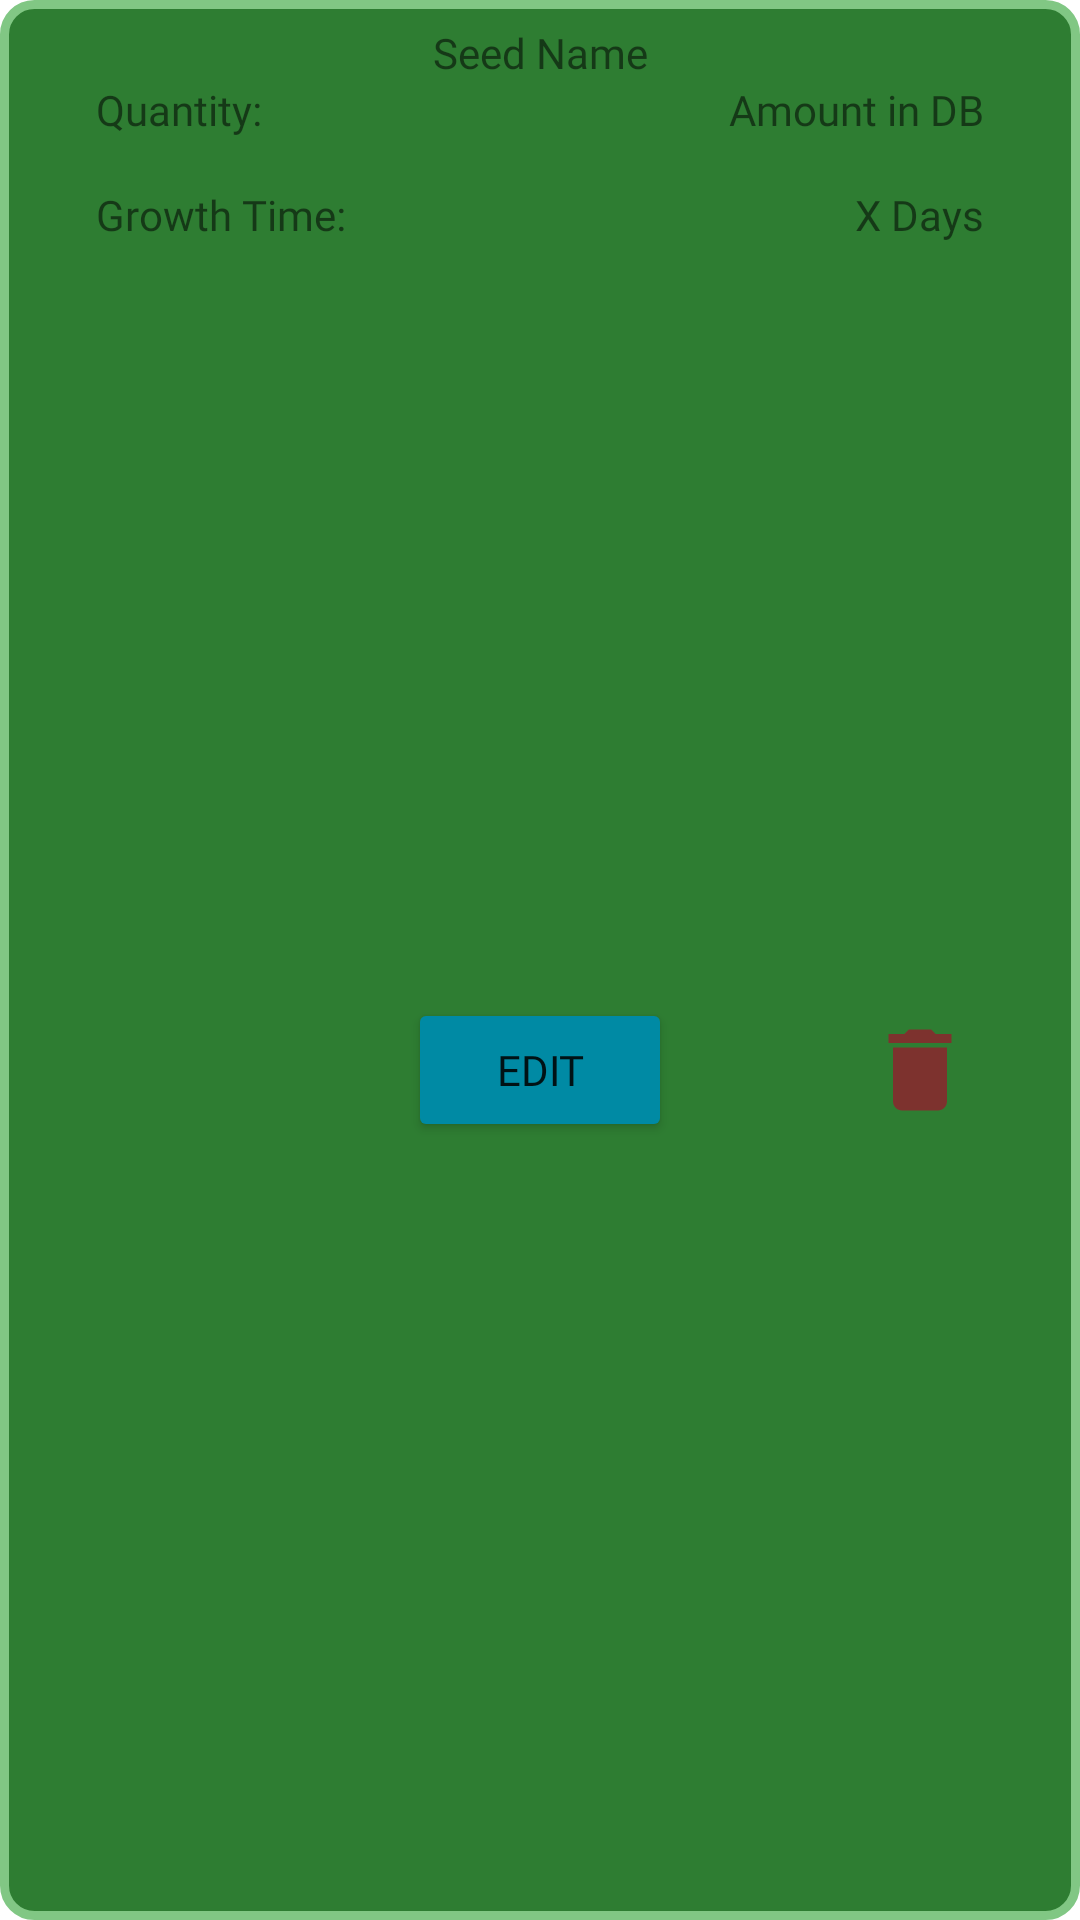

This screen was rendered from an Android layout file. Write that file and the resources it references.
<!-- AndroidManifest.xml: application theme Theme.Farmerverse -->
<!-- res/layout/seed_item.xml -->
<?xml version="1.0" encoding="utf-8"?>
<androidx.constraintlayout.widget.ConstraintLayout xmlns:android="http://schemas.android.com/apk/res/android"
    xmlns:app="http://schemas.android.com/apk/res-auto"
    xmlns:tools="http://schemas.android.com/tools"
    android:id="@+id/layoutSeedItem"
    android:layout_width="match_parent"
    android:layout_height="wrap_content"
    android:layout_marginLeft="8dp"
    android:layout_marginTop="8dp"
    android:layout_marginRight="8dp"
    android:background="@drawable/layout_rounded_bg">

    <ImageView
        android:id="@+id/btnTrash"
        android:layout_width="wrap_content"
        android:layout_height="wrap_content"
        android:minWidth="36dp"
        android:minHeight="36dp"
        android:src="@drawable/ic_baseline_delete_24"
        app:layout_constraintBottom_toBottomOf="@+id/btnEdit"
        app:layout_constraintEnd_toEndOf="@+id/txtDaysToGrowDatabase"
        app:layout_constraintStart_toStartOf="@+id/txtDaysToGrowDatabase"
        app:layout_constraintTop_toTopOf="@+id/btnEdit" />

    <TextView
        android:id="@+id/txtSeedName"
        android:layout_width="wrap_content"
        android:layout_height="wrap_content"
        android:layout_marginTop="8dp"
        android:fontFamily="@font/roboto_slab_semi_bold"
        android:text="Seed Name"
        app:layout_constraintEnd_toEndOf="parent"
        app:layout_constraintStart_toStartOf="parent"
        app:layout_constraintTop_toTopOf="parent" />

    <TextView
        android:id="@+id/txtQuantity"
        android:layout_width="wrap_content"
        android:layout_height="wrap_content"
        android:layout_marginStart="32dp"
        android:fontFamily="@font/roboto_slab_semi_bold"
        android:text="Quantity:"
        app:layout_constraintStart_toStartOf="parent"
        app:layout_constraintTop_toBottomOf="@+id/txtSeedName" />

    <TextView
        android:id="@+id/txtDatabaseQuantity"
        android:layout_width="wrap_content"
        android:layout_height="wrap_content"
        android:layout_marginEnd="32dp"
        android:fontFamily="@font/roboto_slab_semi_bold"
        android:text="Amount in DB"
        app:layout_constraintBottom_toBottomOf="@+id/txtQuantity"
        app:layout_constraintEnd_toEndOf="parent"
        app:layout_constraintTop_toTopOf="@+id/txtQuantity" />

    <TextView
        android:id="@+id/txtDaysToGrow"
        android:layout_width="wrap_content"
        android:layout_height="wrap_content"
        android:layout_marginStart="32dp"
        android:layout_marginTop="16dp"
        android:fontFamily="@font/roboto_slab_semi_bold"
        android:text="Growth Time:"
        app:layout_constraintStart_toStartOf="parent"
        app:layout_constraintTop_toBottomOf="@+id/txtQuantity" />

    <TextView
        android:id="@+id/txtDaysToGrowDatabase"
        android:layout_width="wrap_content"
        android:layout_height="wrap_content"
        android:layout_marginEnd="32dp"
        android:fontFamily="@font/roboto_slab_semi_bold"
        android:text="X Days"
        app:layout_constraintBottom_toBottomOf="@+id/txtDaysToGrow"
        app:layout_constraintEnd_toEndOf="parent"
        app:layout_constraintTop_toTopOf="@+id/txtDaysToGrow" />

    <Button
        android:id="@+id/btnEdit"
        android:layout_width="wrap_content"
        android:layout_height="wrap_content"
        android:layout_marginBottom="8dp"
        android:backgroundTint="#008AA4"
        android:fontFamily="@font/roboto_slab_semi_bold"
        android:text="Edit"
        app:layout_constraintBottom_toBottomOf="parent"
        app:layout_constraintEnd_toEndOf="parent"
        app:layout_constraintStart_toStartOf="parent"
        app:layout_constraintTop_toBottomOf="@+id/txtDaysToGrow" />
</androidx.constraintlayout.widget.ConstraintLayout>
<!-- resources referenced by this layout -->
<resources>
  <!-- drawable ic_baseline_delete_24 (drawable) -->
  <vector xmlns:android="http://schemas.android.com/apk/res/android"
      android:width="24dp"
      android:height="24dp"
      android:tint="#7d322e"
      android:viewportWidth="24"
      android:viewportHeight="24">
      <path
          android:fillColor="@android:color/white"
          android:pathData="M6,19c0,1.1 0.9,2 2,2h8c1.1,0 2,-0.9 2,-2V7H6v12zM19,4h-3.5l-1,-1h-5l-1,1H5v2h14V4z" />
  </vector>
  <!-- drawable layout_rounded_bg (drawable) -->
  <?xml version="1.0" encoding="UTF-8"?>
  <shape xmlns:android="http://schemas.android.com/apk/res/android">
      <solid android:color="@color/material_green_800" />
      <stroke
          android:width="3dp"
          android:color="@color/material_green_300" />
      <corners android:radius="10dp" />
      <padding
          android:bottom="0dp"
          android:left="0dp"
          android:right="0dp"
          android:top="0dp" />
  </shape>
  <style name="Theme.Farmerverse" parent="Theme.MaterialComponents.DayNight.DarkActionBar">
          
          <item name="colorPrimary">@color/LightSlateGray</item>
          <item name="colorPrimaryVariant">@color/purple_700</item>
          <item name="colorOnPrimary">@color/black</item>
          
          <item name="colorSecondary">@color/teal_200</item>
          <item name="colorSecondaryVariant">@color/teal_700</item>
          <item name="colorOnSecondary">@color/black</item>
          
          <item name="android:statusBarColor">?attr/colorPrimaryVariant</item>
          
  
          <item name="android:state_hovered">
  
  
          </item>
      </style>
  <color name="material_green_800">#2E7D32</color>
  <color name="material_green_300">#81C784</color>
  <color name="LightSlateGray">#778899</color>
  <color name="purple_700">#FF3700B3</color>
  <color name="black">#000000</color>
  <color name="teal_200">#FF03DAC5</color>
  <color name="teal_700">#FF018786</color>
</resources>
